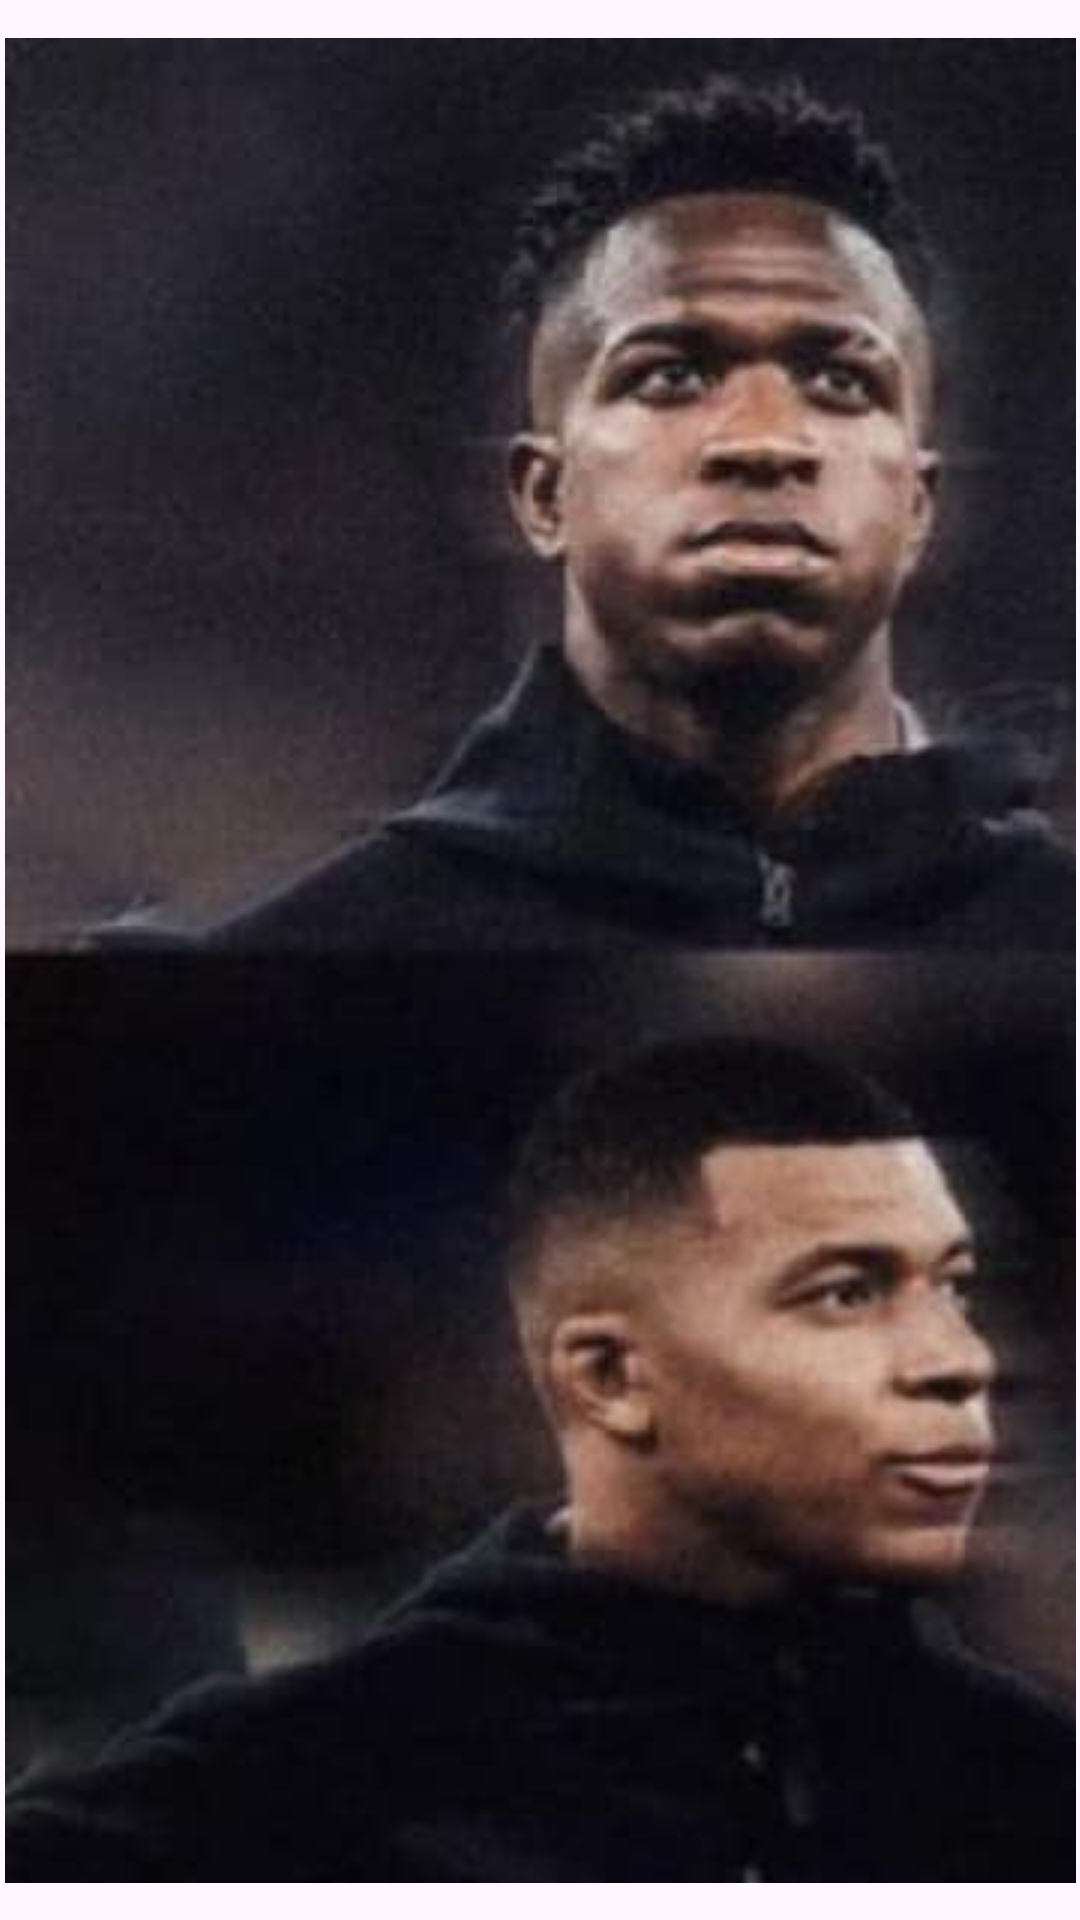

Reconstruct the res/layout file that produces this screen, plus the resources it refers to.
<!-- AndroidManifest.xml: application theme Theme.DrawerMenu2 -->
<!-- res/layout/fragment_image_scale.xml -->
<?xml version="1.0" encoding="utf-8"?>
<androidx.constraintlayout.widget.ConstraintLayout xmlns:android="http://schemas.android.com/apk/res/android"
    xmlns:app="http://schemas.android.com/apk/res-auto"
    xmlns:tools="http://schemas.android.com/tools"
    android:layout_width="match_parent"
    android:layout_height="match_parent"
    tools:context=".ImageScale">

    <ImageView
        android:id="@+id/offsafi_bhai"
        android:layout_width="357dp"
        android:layout_height="615dp"
        android:scaleType="matrix"
        android:src="@drawable/rm"
        app:layout_constraintBottom_toBottomOf="parent"
        app:layout_constraintEnd_toEndOf="parent"
        app:layout_constraintHorizontal_bias="0.5"
        app:layout_constraintStart_toStartOf="parent"
        app:layout_constraintTop_toTopOf="parent"
        app:layout_constraintVertical_bias="0.5" />
</androidx.constraintlayout.widget.ConstraintLayout>
<!-- resources referenced by this layout -->
<resources>
  <!-- drawable rm: jpg bitmap (drawable, 52388 bytes) -->
  <style name="Theme.DrawerMenu2" parent="Base.Theme.DrawerMenu2" />
  <style name="Base.Theme.DrawerMenu2" parent="Theme.Material3.DayNight.NoActionBar">
          
          
      </style>
</resources>
